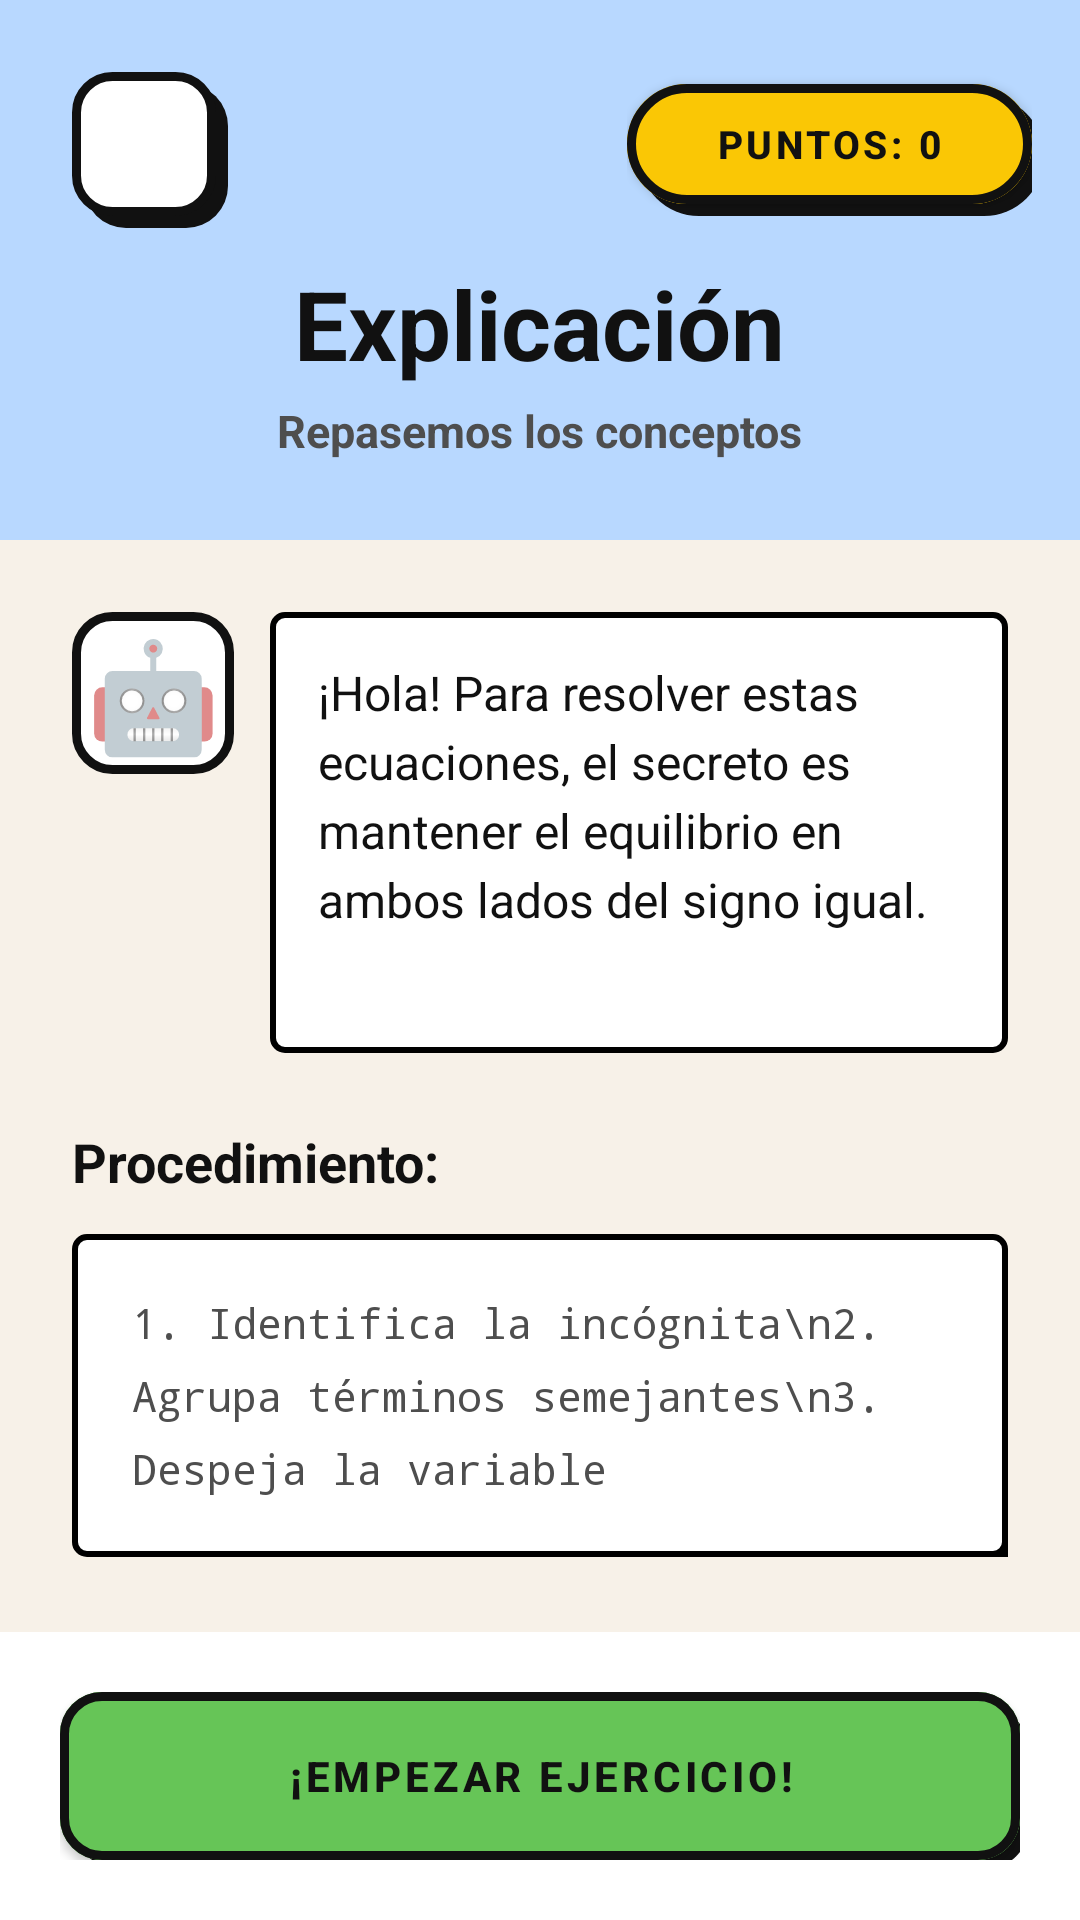

Android layout source for this screen:
<!-- AndroidManifest.xml: application theme Theme.AlgebraGo -->
<!-- res/layout/activity_explanation.xml -->
<?xml version="1.0" encoding="utf-8"?>
<androidx.constraintlayout.widget.ConstraintLayout
    xmlns:android="http://schemas.android.com/apk/res/android"
    xmlns:app="http://schemas.android.com/apk/res-auto"
    android:layout_width="match_parent"
    android:layout_height="match_parent"
    android:background="#F7F1E8">

    <LinearLayout
        android:id="@+id/header_explanation"
        android:layout_width="0dp"
        android:layout_height="180dp"
        android:orientation="vertical"
        android:gravity="center"
        android:paddingTop="60dp"
        android:background="#B8D8FF"
        app:layout_constraintTop_toTopOf="parent"
        app:layout_constraintStart_toStartOf="parent"
        app:layout_constraintEnd_toEndOf="parent">

        <TextView
            android:id="@+id/tv_explanation_title"
            android:layout_width="wrap_content"
            android:layout_height="wrap_content"
            android:text="Explicación"
            android:textColor="#111111"
            android:textSize="32sp"
            android:textStyle="bold"/>

        <TextView
            android:id="@+id/tv_explanation_subtitle"
            android:layout_width="wrap_content"
            android:layout_height="wrap_content"
            android:text="Repasemos los conceptos"
            android:textColor="#4E4E4E"
            android:textSize="15sp"
            android:textStyle="bold"
            android:layout_marginTop="4dp"/>
    </LinearLayout>

    <FrameLayout
        android:id="@+id/back_explanation_container"
        android:layout_width="64dp"
        android:layout_height="64dp"
        android:layout_marginStart="16dp"
        android:layout_marginTop="16dp"
        app:layout_constraintTop_toTopOf="parent"
        app:layout_constraintStart_toStartOf="parent">
        <View
            android:layout_width="48dp"
            android:layout_height="48dp"
            android:layout_gravity="center"
            android:background="@drawable/bg_shadow_icon"
            android:translationX="4dp"
            android:translationY="4dp"/>
        <ImageButton
            android:id="@+id/btn_back_explanation"
            android:layout_width="48dp"
            android:layout_height="48dp"
            android:layout_gravity="center"
            android:background="@drawable/bg_neobrutal_icon"
            android:src="@drawable/ic_arrow_back"
            android:padding="12dp"
            android:contentDescription="Regresar"
            app:tint="#111111"/>
    </FrameLayout>

    
    <FrameLayout
        android:id="@+id/wrap_content"
        android:layout_width="wrap_content"
        android:layout_height="64dp"
        android:layout_marginTop="16dp"
        android:layout_marginEnd="16dp"
        android:clipChildren="false"
        android:clipToPadding="false"
        app:layout_constraintTop_toTopOf="parent"
        app:layout_constraintEnd_toEndOf="parent">

        <View
            android:layout_width="135dp"
            android:layout_height="40dp"
            android:layout_gravity="center"
            android:background="@drawable/bg_neobrutal_tag_shadow"
            android:translationX="4dp"
            android:translationY="4dp"/>

        <com.google.android.material.button.MaterialButton
            android:id="@+id/tv_score_explanation"
            android:layout_width="135dp"
            android:layout_height="40dp"
            android:layout_gravity="center"
            android:text="Puntos: 0"
            android:textColor="#111111"
            android:textSize="13sp"
            android:textStyle="bold"
            android:clickable="false"
            android:focusable="false"
            android:backgroundTint="#FAC705"
            android:insetTop="0dp"
            android:insetBottom="0dp"
            android:paddingStart="14dp"
            android:paddingEnd="14dp"
            app:cornerRadius="50dp"
            app:strokeColor="#111111"
            app:strokeWidth="3dp"/>

    </FrameLayout>

    <ScrollView
        android:layout_width="0dp"
        android:layout_height="0dp"
        android:fillViewport="true"
        android:overScrollMode="never"
        app:layout_constraintTop_toBottomOf="@id/header_explanation"
        app:layout_constraintBottom_toTopOf="@id/footer_actions"
        app:layout_constraintStart_toStartOf="parent"
        app:layout_constraintEnd_toEndOf="parent">

        <LinearLayout
            android:layout_width="match_parent"
            android:layout_height="wrap_content"
            android:orientation="vertical"
            android:padding="24dp">

            <LinearLayout
                android:layout_width="match_parent"
                android:layout_height="147dp"
                android:layout_marginBottom="24dp"
                android:orientation="horizontal">

                <TextView
                    android:layout_width="54dp"
                    android:layout_height="54dp"
                    android:layout_marginEnd="12dp"
                    android:background="@drawable/bg_neobrutal_icon"
                    android:gravity="center"
                    android:text="🤖"
                    android:textSize="36sp" />

                <TextView
                    android:id="@+id/tv_explanation_body"
                    android:layout_width="0dp"
                    android:layout_height="match_parent"
                    android:layout_weight="1"
                    android:background="@drawable/bg_block_card"
                    android:lineSpacingExtra="4dp"
                    android:padding="16dp"
                    android:text="¡Hola! Para resolver estas ecuaciones, el secreto es mantener el equilibrio en ambos lados del signo igual."
                    android:textColor="#111111"
                    android:textSize="16sp"
                    android:maxLines="6"
                    android:scrollbars="vertical" />
            </LinearLayout>

            <TextView
                android:layout_width="wrap_content"
                android:layout_height="wrap_content"
                android:text="Procedimiento:"
                android:textSize="18sp"
                android:textStyle="bold"
                android:textColor="#111111"
                android:layout_marginBottom="12dp"/>

            <androidx.constraintlayout.widget.ConstraintLayout
                android:layout_width="match_parent"
                android:layout_height="wrap_content">

                <View
                    android:layout_width="0dp"
                    android:layout_height="0dp"
                    android:background="@color/black"
                    android:translationX="6dp"
                    android:translationY="6dp"
                    app:layout_constraintTop_toTopOf="@id/tv_explanation_steps"
                    app:layout_constraintBottom_toBottomOf="@id/tv_explanation_steps"
                    app:layout_constraintStart_toStartOf="@id/tv_explanation_steps"
                    app:layout_constraintEnd_toEndOf="@id/tv_explanation_steps"/>

                <TextView
                    android:id="@+id/tv_explanation_steps"
                    android:layout_width="match_parent"
                    android:layout_height="wrap_content"
                    android:background="@drawable/bg_block_card"
                    android:padding="20dp"
                    android:text="1. Identifica la incógnita\n2. Agrupa términos semejantes\n3. Despeja la variable"
                    android:textColor="#4E4E4E"
                    android:fontFamily="monospace"
                    android:textSize="14sp"
                    android:lineSpacingExtra="8dp"
                    app:layout_constraintTop_toTopOf="parent"/>
            </androidx.constraintlayout.widget.ConstraintLayout>

        </LinearLayout>
    </ScrollView>

    <androidx.constraintlayout.widget.ConstraintLayout
        android:id="@+id/footer_actions"
        android:layout_width="0dp"
        android:layout_height="wrap_content"
        android:padding="20dp"
        android:background="#FFFFFF"
        app:layout_constraintBottom_toBottomOf="parent"
        app:layout_constraintStart_toStartOf="parent"
        app:layout_constraintEnd_toEndOf="parent">

        <View
            android:layout_width="0dp"
            android:layout_height="56dp"
            android:background="@drawable/bg_shadow_button"
            android:translationX="4dp"
            android:translationY="4dp"
            app:layout_constraintTop_toTopOf="@id/btn_start_exercise"
            app:layout_constraintBottom_toBottomOf="@id/btn_start_exercise"
            app:layout_constraintStart_toStartOf="@id/btn_start_exercise"
            app:layout_constraintEnd_toEndOf="@id/btn_start_exercise"/>

        <com.google.android.material.button.MaterialButton
            android:id="@+id/btn_start_exercise"
            android:layout_width="match_parent"
            android:layout_height="56dp"
            android:text="¡EMPEZAR EJERCICIO!"
            android:textColor="#111111"
            android:textStyle="bold"
            android:backgroundTint="#66C557"
            android:insetTop="0dp"
            android:insetBottom="0dp"
            app:strokeWidth="3dp"
            app:strokeColor="#111111"
            app:cornerRadius="14dp"
            app:layout_constraintBottom_toBottomOf="parent"/>
    </androidx.constraintlayout.widget.ConstraintLayout>

</androidx.constraintlayout.widget.ConstraintLayout>
<!-- resources referenced by this layout -->
<resources>
  <color name="black">#000000</color>
  <!-- drawable bg_block_card (drawable) -->
  <?xml version="1.0" encoding="utf-8"?>
  <shape xmlns:android="http://schemas.android.com/apk/res/android"
      android:shape="rectangle">
      <solid android:color="@color/white"/>
      <stroke android:width="2dp" android:color="@color/black"/>
      <corners android:radius="4dp"/>
  </shape>
  <!-- drawable bg_neobrutal_icon (drawable) -->
  <?xml version="1.0" encoding="utf-8"?>
  <shape xmlns:android="http://schemas.android.com/apk/res/android">
      <solid android:color="#FFFFFF"/>
      <corners android:radius="12dp"/>
      <stroke
          android:width="3dp"
          android:color="#111111"/>
  </shape>
  <!-- drawable bg_neobrutal_tag_shadow (drawable) -->
  <?xml version="1.0" encoding="utf-8"?>
  <shape xmlns:android="http://schemas.android.com/apk/res/android">
      <solid android:color="#111111"/>
      <corners android:radius="50dp"/>
  </shape>
  <!-- drawable bg_shadow_button (drawable) -->
  <?xml version="1.0" encoding="utf-8"?>
  <shape xmlns:android="http://schemas.android.com/apk/res/android">
      <solid android:color="#111111"/>
      <corners android:radius="18dp"/>
  </shape>
  <!-- drawable bg_shadow_icon (drawable) -->
  <?xml version="1.0" encoding="utf-8"?>
  <shape xmlns:android="http://schemas.android.com/apk/res/android">
      <solid android:color="#111111"/>
      <corners android:radius="14dp"/>
  </shape>
  <style name="Theme.AlgebraGo" parent="Theme.MaterialComponents.DayNight.NoActionBar">
          <item name="colorFondoPersonalizado">@color/bg_cream</item>
          <item name="colorTextoPersonalizado">@color/text_black</item>
          <item name="colorTarjetaBloque">@color/card_blue</item>
          <item name="colorPuntaje">@color/score_yellow</item>
  
          <item name="android:windowBackground">?attr/colorFondoPersonalizado</item>
          <item name="android:statusBarColor">@color/neo_black</item>
      </style>
  <color name="white">#FFFFFF</color>
  <color name="bg_cream">#FDFBF7</color>
  <color name="text_black">#1C1C1C</color>
  <color name="card_blue">#A5C8FF</color>
  <color name="score_yellow">#FAC705</color>
  <color name="neo_black">#111111</color>
</resources>
